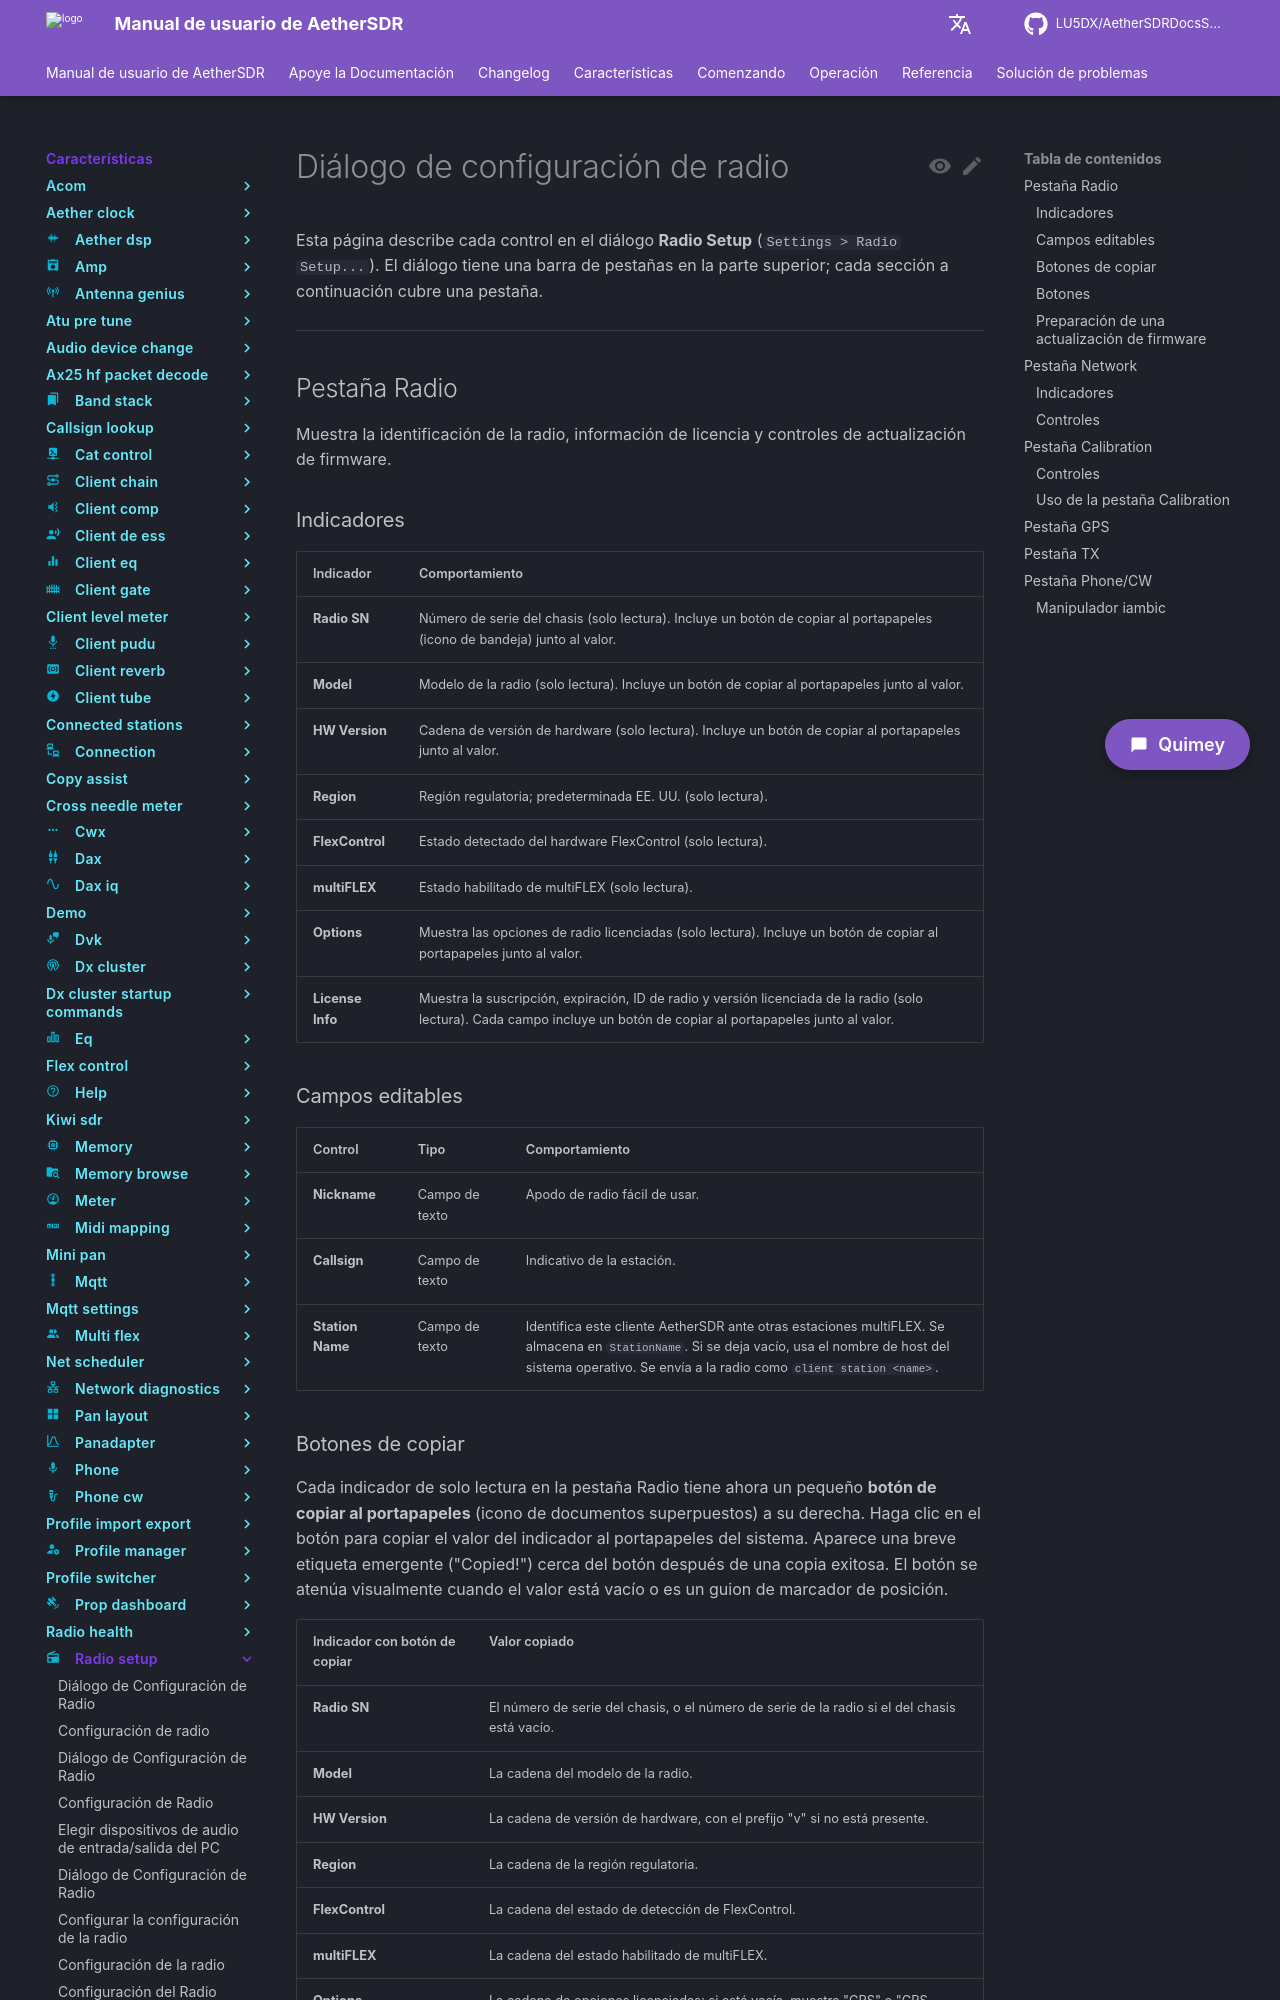

repository: LU5DX/AetherSDRDocsSpanish · page: 26.8.4/features/radio-setup/select-iambic-mode-a-or-b-for-the-radio-keyer/index.html · generator: mkdocs

# Diálogo de configuración de radio

Esta página describe cada control en el diálogo **Radio Setup** (`Settings > Radio Setup...`). El diálogo tiene una barra de pestañas en la parte superior; cada sección a continuación cubre una pestaña.

---

## Pestaña Radio

Muestra la identificación de la radio, información de licencia y controles de actualización de firmware.

### Indicadores

| Indicador | Comportamiento |
|---|---|
| **Radio SN** | Número de serie del chasis (solo lectura). Incluye un botón de copiar al portapapeles (icono de bandeja) junto al valor. |
| **Model** | Modelo de la radio (solo lectura). Incluye un botón de copiar al portapapeles junto al valor. |
| **HW Version** | Cadena de versión de hardware (solo lectura). Incluye un botón de copiar al portapapeles junto al valor. |
| **Region** | Región regulatoria; predeterminada EE. UU. (solo lectura). |
| **FlexControl** | Estado detectado del hardware FlexControl (solo lectura). |
| **multiFLEX** | Estado habilitado de multiFLEX (solo lectura). |
| **Options** | Muestra las opciones de radio licenciadas (solo lectura). Incluye un botón de copiar al portapapeles junto al valor. |
| **License Info** | Muestra la suscripción, expiración, ID de radio y versión licenciada de la radio (solo lectura). Cada campo incluye un botón de copiar al portapapeles junto al valor. |

### Campos editables

| Control | Tipo | Comportamiento |
|---|---|---|
| **Nickname** | Campo de texto | Apodo de radio fácil de usar. |
| **Callsign** | Campo de texto | Indicativo de la estación. |
| **Station Name** | Campo de texto | Identifica este cliente AetherSDR ante otras estaciones multiFLEX. Se almacena en `StationName`. Si se deja vacío, usa el nombre de host del sistema operativo. Se envía a la radio como `client station <name>`. |

### Botones de copiar

Cada indicador de solo lectura en la pestaña Radio tiene ahora un pequeño **botón de copiar al portapapeles** (icono de documentos superpuestos) a su derecha. Haga clic en el botón para copiar el valor del indicador al portapapeles del sistema. Aparece una breve etiqueta emergente ("Copied!") cerca del botón después de una copia exitosa. El botón se atenúa visualmente cuando el valor está vacío o es un guion de marcador de posición.

| Indicador con botón de copiar | Valor copiado |
|---|---|
| **Radio SN** | El número de serie del chasis, o el número de serie de la radio si el del chasis está vacío. |
| **Model** | La cadena del modelo de la radio. |
| **HW Version** | La cadena de versión de hardware, con el prefijo "v" si no está presente. |
| **Region** | La cadena de la región regulatoria. |
| **FlexControl** | La cadena del estado de detección de FlexControl. |
| **multiFLEX** | La cadena del estado habilitado de multiFLEX. |
| **Options** | La cadena de opciones licenciadas; si está vacía, muestra "GPS" o "GPS, PGXL" según la presencia del amplificador. |
| **License Info** | La cadena completa de detalles de licencia tal como se muestra. |
